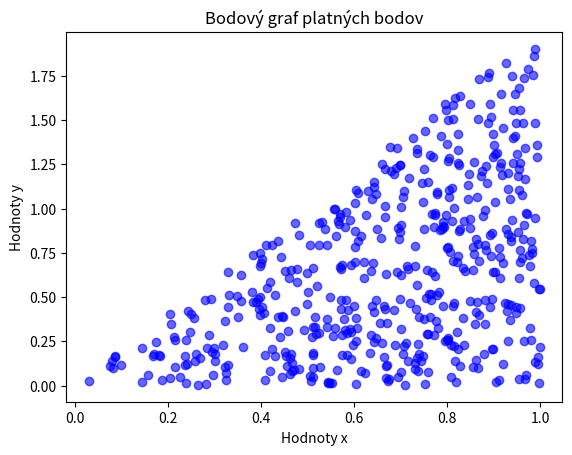

Generate this figure with matplotlib:
import random
import matplotlib.pyplot as plt


def generate_points(n):
    points = []
    for _ in range(n):
        x = random.uniform(0, 1)  # x v rozsahu [0, 1]
        y = random.uniform(0, 2)  # y v rozsahu [0, 2]

        if y <= 2 * x:  # Podmienka pre zaradenie bodu
            points.append((x, y))

    return points


# Generujeme 100 bodov
valid_points = generate_points(1000)

# Výpis výsledných bodov
for point in valid_points:
    print(point)

# Vykreslenie bodového grafu
x_values, y_values = zip(*valid_points)
plt.scatter(x_values, y_values, color='blue', marker='o', alpha=0.6)
plt.xlabel('Hodnoty x')
plt.ylabel('Hodnoty y')
plt.title('Bodový graf platných bodov')
plt.show()
